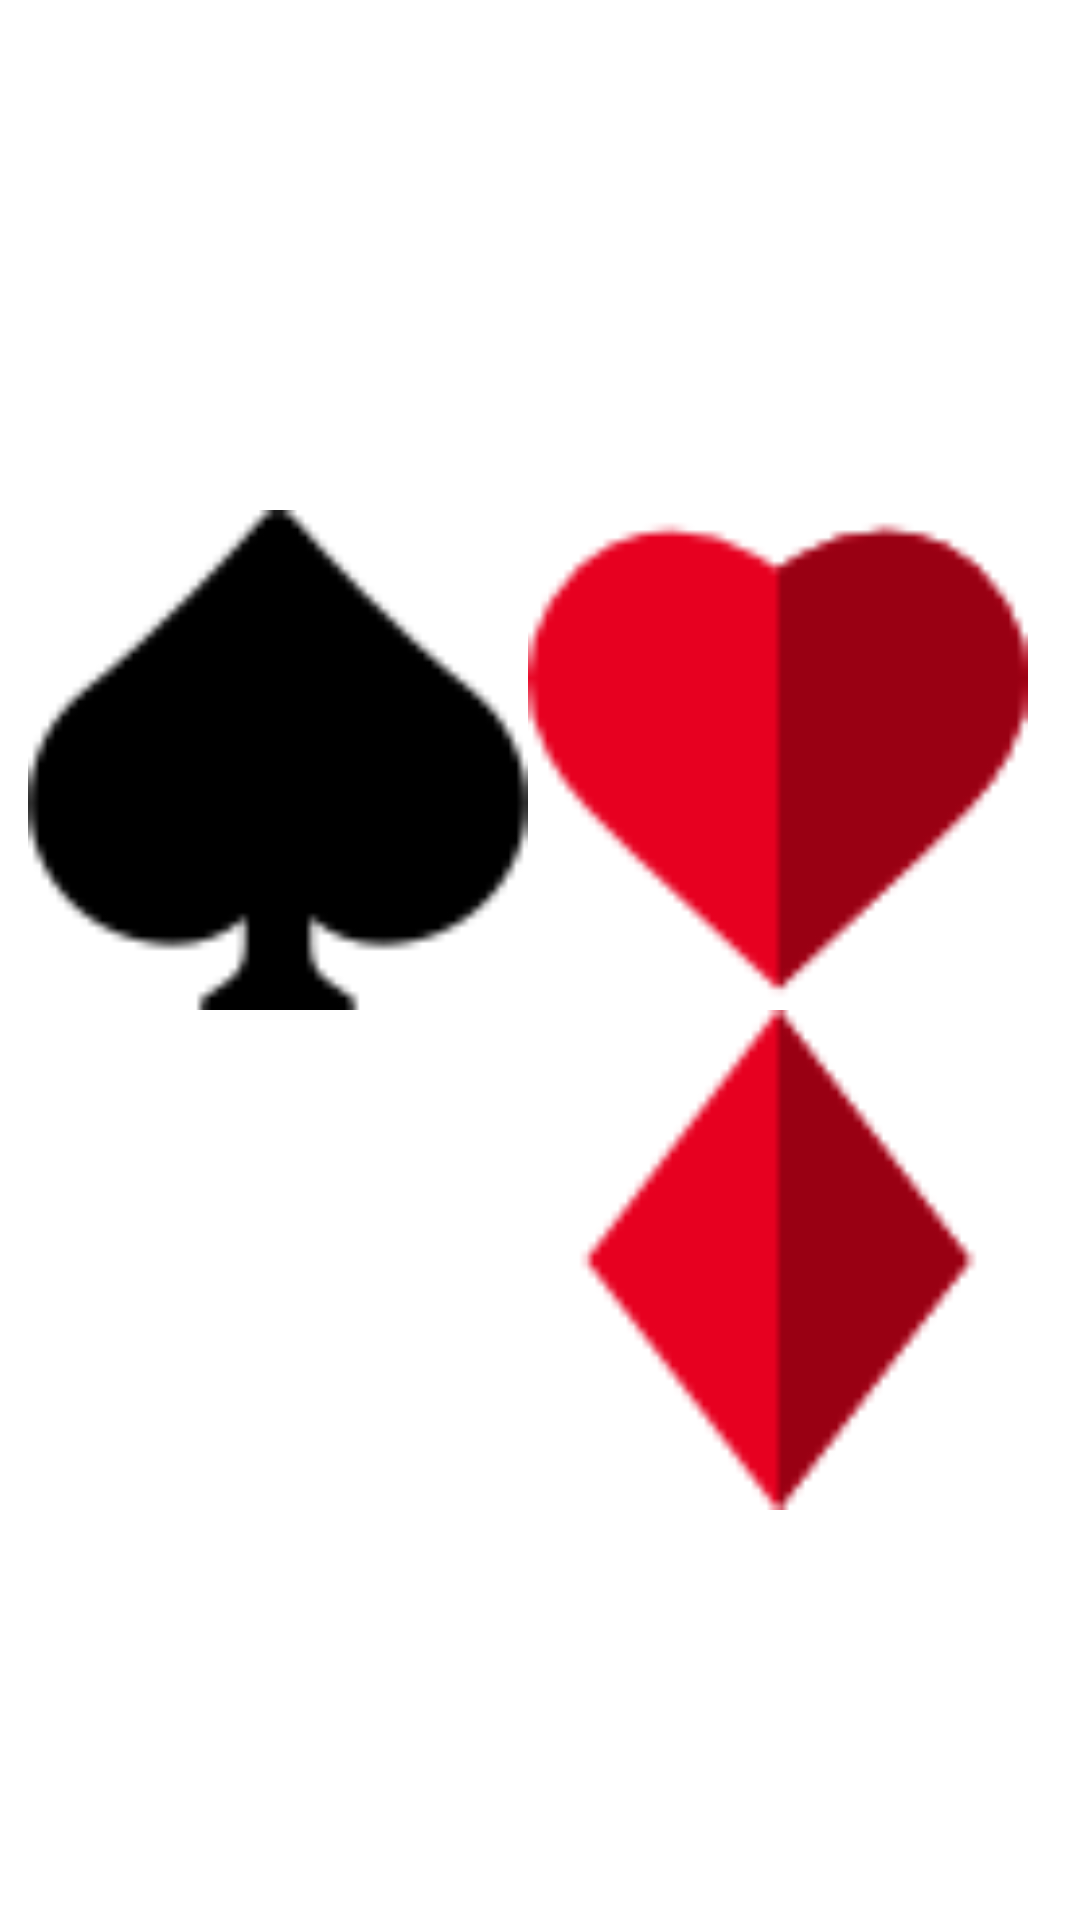

Layout XML and referenced resources for this Android screen:
<!-- AndroidManifest.xml: application theme Theme.AppCompat.NoActionBar -->
<!-- res/layout/activity_main2.xml -->
<RelativeLayout
    xmlns:android="http://schemas.android.com/apk/res/android"
    android:layout_width="match_parent"
    android:layout_height="match_parent"
    android:background="@color/white"
    >

    <Button
        android:id="@+id/picas"
        android:layout_marginTop="170dp"
        android:layout_marginLeft="28px"
        android:layout_height="500px"
        android:layout_width="500px"
        android:background="@drawable/pica">
    </Button>
    <Button
        android:id="@+id/corazones"
        android:layout_toRightOf="@+id/picas"
        android:layout_alignBottom="@+id/picas"
        android:layout_width="500px"
        android:layout_height="500px"
        android:background="@drawable/corazon">
    </Button>
    <Button
        android:id="@+id/treboles"
        android:layout_below="@+id/picas"
        android:background="@drawable/trebol"
        android:layout_marginLeft="28px"
        android:layout_width="500px"
        android:layout_height="500px">
    </Button>
    <Button
        android:id="@+id/diamantes"
        android:layout_toRightOf="@+id/treboles"
        android:layout_alignBottom="@+id/treboles"
        android:background="@drawable/diamantes"
        android:layout_width="500px"
        android:layout_height="500px">
    </Button>


</RelativeLayout>
<!-- resources referenced by this layout -->
<resources>
  <color name="white">#FFFFFFFF</color>
  <!-- drawable corazon: png bitmap (drawable-v24, 1351 bytes) -->
  <!-- drawable diamantes: png bitmap (drawable-v24, 881 bytes) -->
  <!-- drawable pica: png bitmap (drawable-v24, 1007 bytes) -->
</resources>
